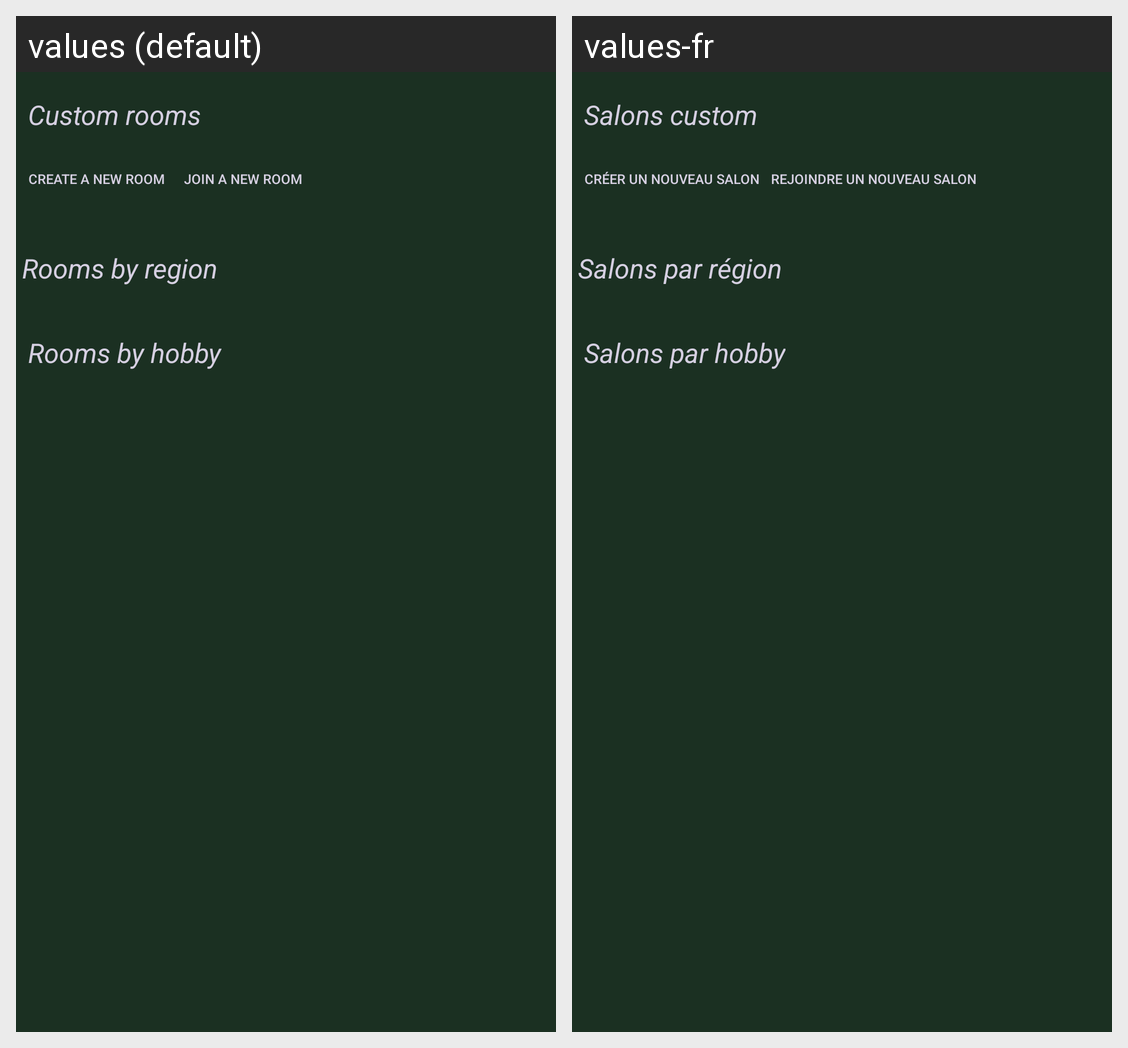

Strings drawn on this Android screen and how each of the app's shown locales translates them:
Android screen res/layout/fragment_room.xml rendered under 2 locales, left to right: values (default), values-fr. Device: Nexus 5 (rendered at 1080×1920; each locale shown at half size, 540×960, under a caption strip naming it); theme Theme.ThisIsAChat.
Strings drawn on this screen, with the default value and each locale's value (text and hints the layout hard-codes, and strings that could not be matched under every locale, appear in the picture but are not listed):

rooms_by_region
  values: Rooms by region
  values-fr: Salons par région

rooms_by_hobby
  values: Rooms by hobby
  values-fr: Salons par hobby

custom_rooms
  values: Custom rooms
  values-fr: Salons custom

create_a_new_room
  values: Create a new room
  values-fr: Créer un nouveau salon

join_a_new_room
  values: Join a new room
  values-fr: Rejoindre un nouveau salon
